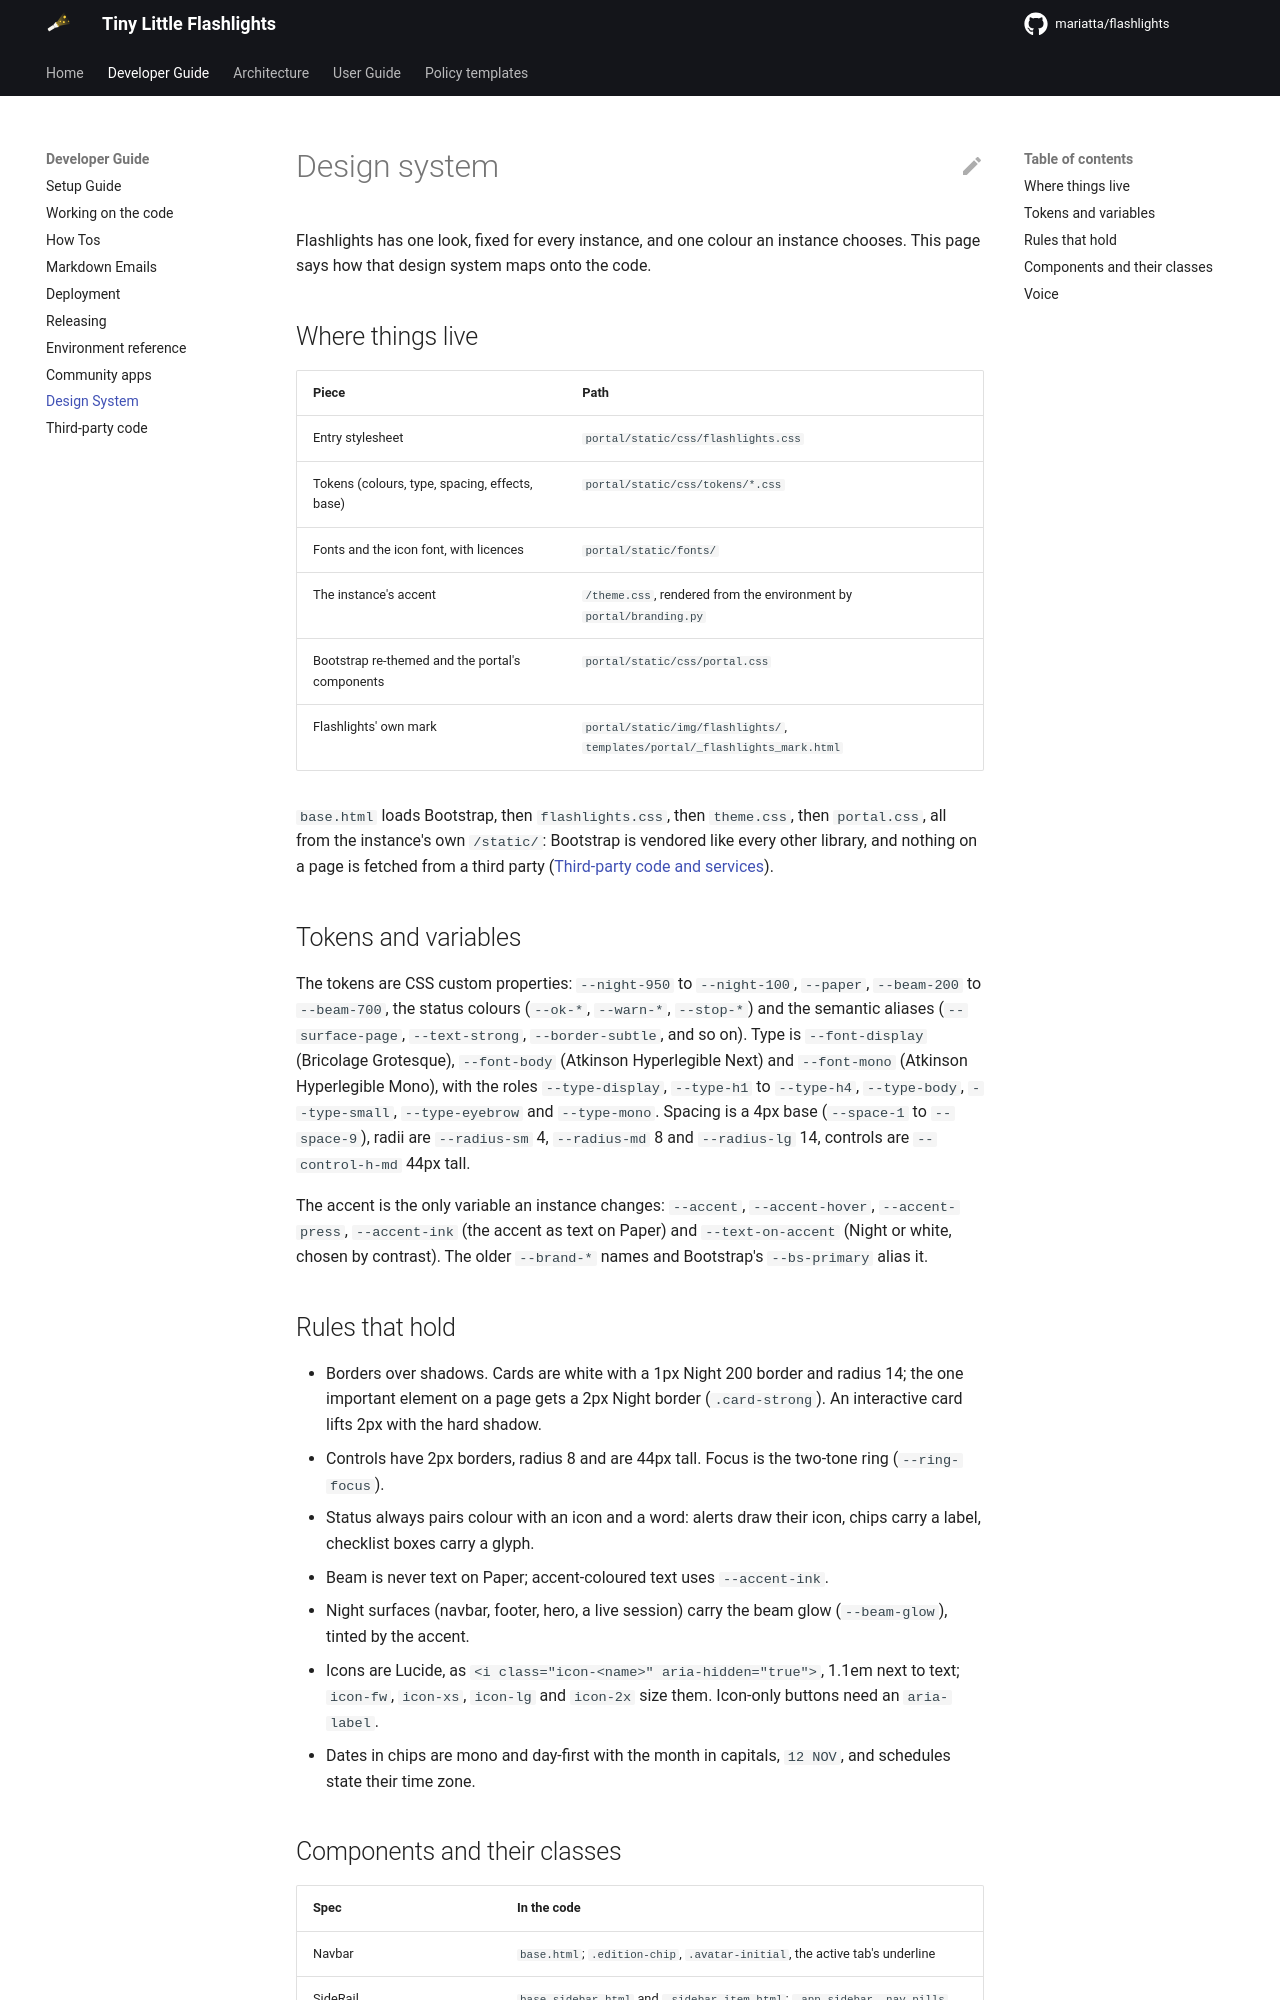

repository: Mariatta/flashlights · page: 0.1.0/developer/design/index.html · generator: mkdocs

# Design system

Flashlights has one look, fixed for every instance, and one colour an
instance chooses. This page says how that design system maps onto the
code.

## Where things live

| Piece | Path |
|---|---|
| Entry stylesheet | `portal/static/css/flashlights.css` |
| Tokens (colours, type, spacing, effects, base) | `portal/static/css/tokens/*.css` |
| Fonts and the icon font, with licences | `portal/static/fonts/` |
| The instance's accent | `/theme.css`, rendered from the environment by `portal/branding.py` |
| Bootstrap re-themed and the portal's components | `portal/static/css/portal.css` |
| Flashlights' own mark | `portal/static/img/flashlights/`, `templates/portal/_flashlights_mark.html` |

`base.html` loads Bootstrap, then `flashlights.css`, then `theme.css`, then
`portal.css`, all from the instance's own `/static/`: Bootstrap is
vendored like every other library, and nothing on a page is fetched from a
third party ([Third-party code and services](third_party.md)).

## Tokens and variables

The tokens are CSS custom properties: `--night-950` to `--night-100`,
`--paper`, `--beam-200` to `--beam-700`, the status colours (`--ok-*`,
`--warn-*`, `--stop-*`) and the semantic aliases (`--surface-page`,
`--text-strong`, `--border-subtle`, and so on). Type is `--font-display`
(Bricolage Grotesque), `--font-body` (Atkinson Hyperlegible Next) and
`--font-mono` (Atkinson Hyperlegible Mono), with the roles `--type-display`,
`--type-h1` to `--type-h4`, `--type-body`, `--type-small`, `--type-eyebrow`
and `--type-mono`. Spacing is a 4px base (`--space-1` to `--space-9`), radii
are `--radius-sm` 4, `--radius-md` 8 and `--radius-lg` 14, controls are
`--control-h-md` 44px tall.

The accent is the only variable an instance changes: `--accent`,
`--accent-hover`, `--accent-press`, `--accent-ink` (the accent as text on
Paper) and `--text-on-accent` (Night or white, chosen by contrast). The
older `--brand-*` names and Bootstrap's `--bs-primary` alias it.
